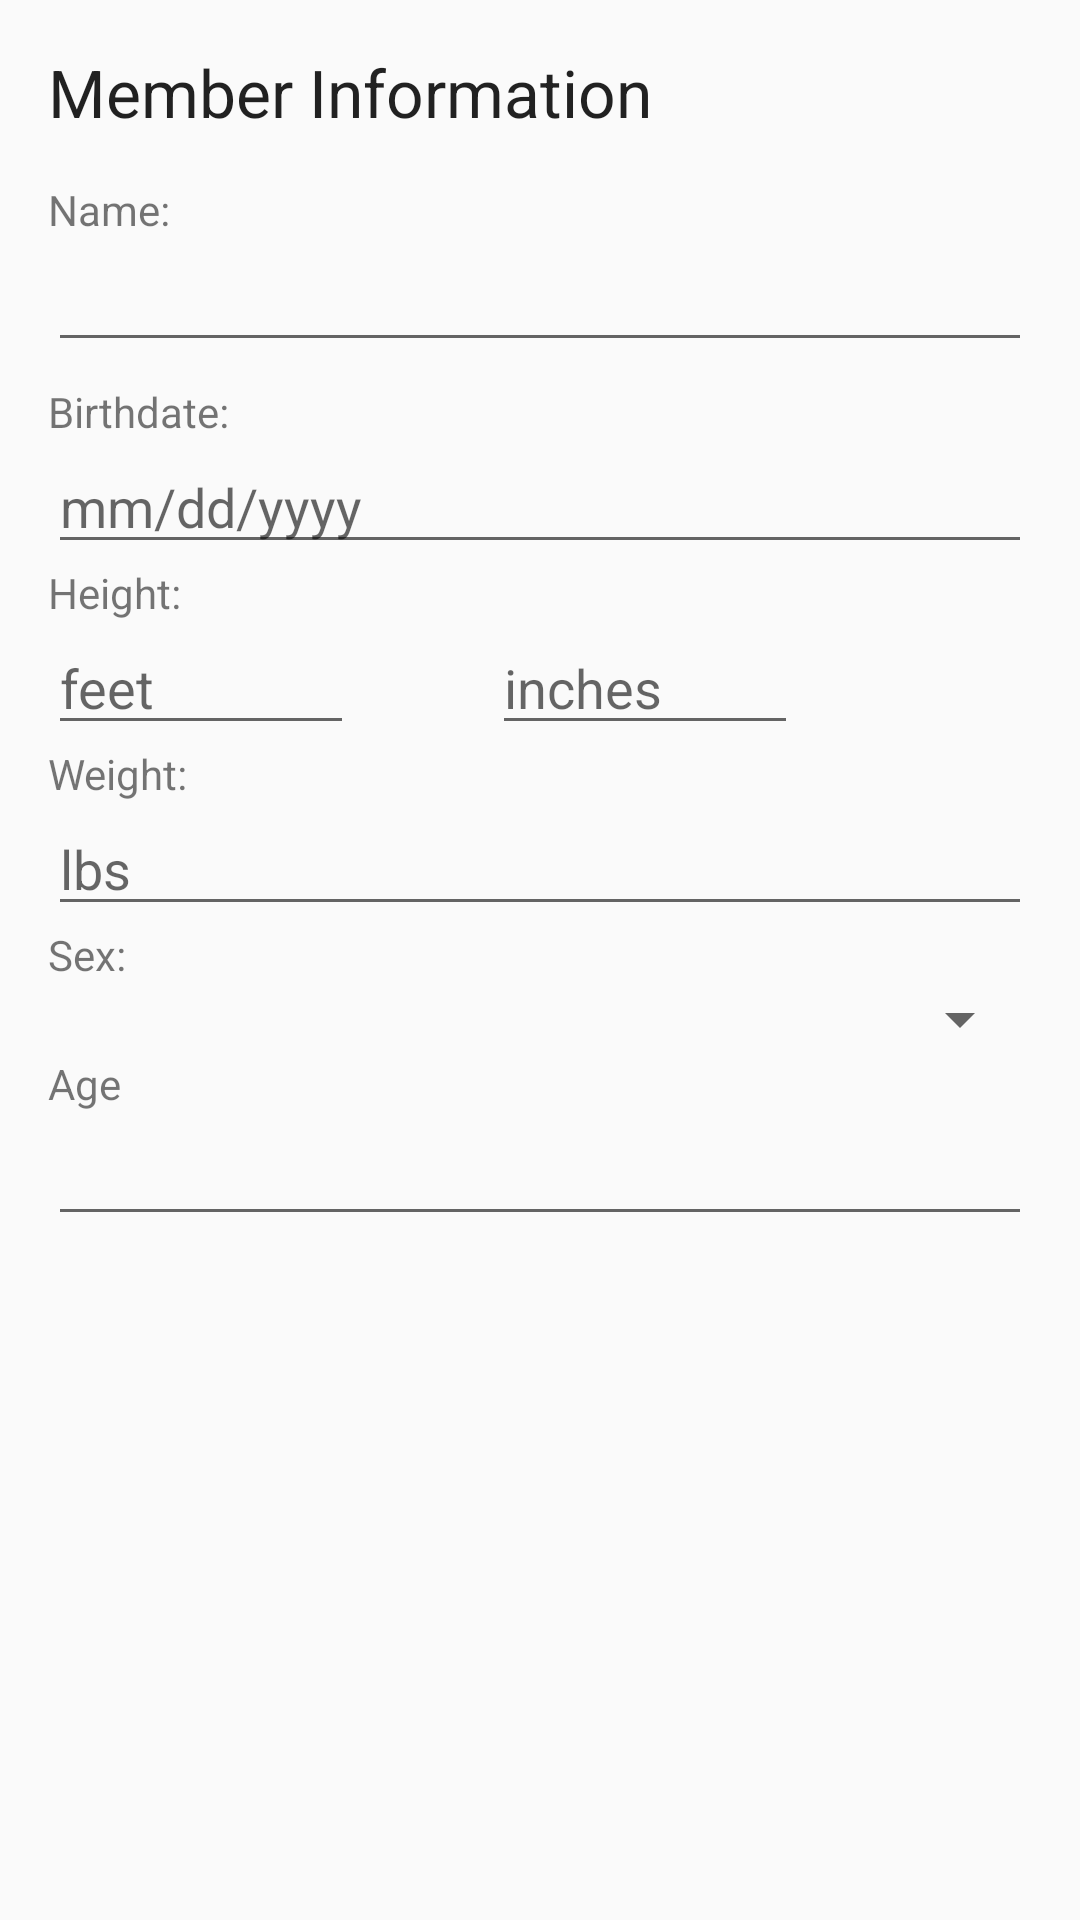

Here is an Android app screen rendered from its layout file. Give the layout XML and the strings, colors and styles it references.
<!-- AndroidManifest.xml: application theme AppTheme -->
<!-- res/layout/add_member.xml -->
<?xml version="1.0" encoding="utf-8"?>
<RelativeLayout xmlns:android="http://schemas.android.com/apk/res/android"
    xmlns:tools="http://schemas.android.com/tools"
    android:id="@+id/add_pet_dialog"
    android:layout_width="match_parent"
    android:layout_height="match_parent"
    android:orientation="vertical"
    android:padding="16dp">

    <ScrollView
        android:layout_width="match_parent"
        android:layout_height="match_parent"
        android:layout_alignParentTop="true"
        android:layout_alignParentStart="true">


        <LinearLayout
            android:layout_width="match_parent"
            android:layout_height="match_parent"
            android:orientation="vertical"
            android:weightSum="1">
            <TextView
                android:id="@+id/dialogTitle"
                android:layout_width="wrap_content"
                android:layout_height="wrap_content"
                android:text="Member Information"
                android:textAppearance="?android:attr/textAppearanceLarge" />

            <TextView
                android:text="Name:"
                android:layout_width="wrap_content"
                android:layout_height="wrap_content"
                android:layout_below="@+id/dialogTitle"
                android:layout_alignParentStart="true"
                android:layout_marginTop="15dp"
                android:id="@+id/textView3" />

            <EditText
                android:id="@+id/family_name"
                android:layout_width="match_parent"
                android:layout_height="wrap_content"
                android:inputType="text"
                android:layout_below="@+id/textView3"
                android:layout_alignParentStart="true" />

            <TextView
                android:text="Birthdate:"
                android:layout_width="wrap_content"
                android:layout_height="wrap_content"
                android:layout_below="@+id/family_name"
                android:layout_alignParentStart="true"
                android:layout_marginTop="7dp"
                android:id="@+id/pet_bday" />

            <EditText
                android:layout_width="match_parent"
                android:layout_height="wrap_content"
                android:inputType="date"
                android:ems="10"
                android:id="@+id/family_bday"
                android:hint="mm/dd/yyyy" />

            <TextView
                android:text="Height:"
                android:layout_width="match_parent"
                android:layout_height="wrap_content"
                android:id="@+id/textView11" />
<RelativeLayout
    android:layout_width="match_parent"
    android:layout_height="match_parent">


    <EditText
        android:layout_width="102dp"
        android:layout_height="wrap_content"
        android:inputType="number"
        android:ems="10"
        android:id="@+id/family_height_feet"
        android:hint="feet"
        android:layout_alignParentTop="true"
        android:layout_alignParentStart="true" />

    <EditText
        android:layout_width="102dp"
        android:layout_height="wrap_content"
        android:inputType="number"
        android:ems="10"
        android:id="@+id/family_height_inches"
        android:hint="inches"
        android:layout_marginStart="46dp"
        android:layout_alignParentTop="true"
        android:layout_toEndOf="@+id/family_height_feet" />
</RelativeLayout>
            <TextView
                android:text="Weight:"
                android:layout_width="match_parent"
                android:layout_height="wrap_content"
                android:id="@+id/textView12" />

            <EditText
                android:layout_width="match_parent"
                android:layout_height="wrap_content"
                android:inputType="number"
                android:ems="10"
                android:id="@+id/family_weight"
                android:hint="lbs" />

            <TextView
                android:text="Sex:"
                android:layout_width="match_parent"
                android:layout_height="wrap_content"
                android:id="@+id/textView2" />

            <Spinner
                android:layout_width="match_parent"
                android:layout_height="wrap_content"
                android:id="@+id/spinner" />

            <TextView
                android:text="Age"
                android:layout_width="match_parent"
                android:layout_height="wrap_content"
                android:id="@+id/textView4" />

            <EditText
                android:layout_width="match_parent"
                android:layout_height="wrap_content"
                android:inputType="number"
                android:ems="10"
                android:id="@+id/family_age" />


        </LinearLayout>
    </ScrollView>
</RelativeLayout>
<!-- resources referenced by this layout -->
<resources>
  <style name="AppTheme" parent="Theme.AppCompat.Light.NoActionBar">
          
          <item name="colorPrimary">@color/colorPrimary</item>
          <item name="colorPrimaryDark">@color/colorPrimaryDark</item>
          <item name="colorAccent">@color/colorAccent</item>
      </style>
  <color name="colorPrimary">#a71717</color>
  <color name="colorPrimaryDark">#ef142e</color>
  <color name="colorAccent">#FF4081</color>
</resources>
